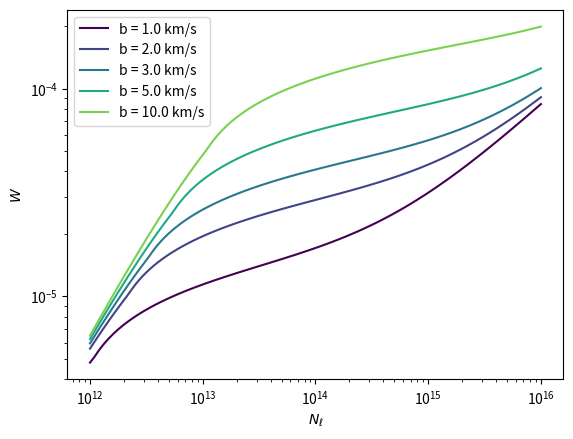

This chart was generated by the following Python code: (Note: this script raises an exception after producing the figure.)
'''
absorbers.py: compute for hw4
'''
import numpy as np
from matplotlib import pyplot as plt
from matplotlib import cm

# get gradient from cmap colors
cmap = cm.get_cmap("viridis")

# redshift 
z = 2

save_figure = lambda filename : plt.savefig(filename, dpi=300, format="pdf")

class Ion:

    # cgs units
    c = 3 * 10**10


    def __init__(self, lrest, f, gamma, Wlrest):
        self.lrest = lrest
        self.f     = f
        self.gamma = gamma
        self.Wlrest    = Wlrest

        self.W = self.Wl2W(Wlrest, lrest)

    @staticmethod
    def Wl2W(Wl, l):
        return Wl / l

    @staticmethod
    def tau_0(f, l, b, N):
        '''
        in cgs
        '''
        return 1.497e-2 * f * l / b * N

    def approx_W_small(self, b, tau_0):
        '''
        Approximated W if tau_0 < 1.25393
        '''
        W = np.sqrt(np.pi) * b / self.c * tau_0 / (1 + tau_0 / (2 * np.sqrt(2)))
        return W

    def approx_W_large(self, b, tau_0):
        '''
        Approximated W if tau_0 > 1.25393
        '''
        term_ln_tau = (2 * b / self.c)**2 * np.log(tau_0 / np.log(2))
        term_gamma  = b / self.c * self.gamma * self.lrest / self.c * (tau_0 - 1.25393) / np.sqrt(2)

        return np.sqrt( term_ln_tau + term_gamma )

    def calc_W(self, N, b):
        '''
        calc W based on given N and b.

        N (array)
        b (float)
        '''
        tau_0 = self.tau_0(
            self.f, self.lrest, b, N
        )

        ind = tau_0 >= 1.25393

        W = np.empty(ind.shape)

        W_small = self.approx_W_small(b, tau_0)
        W_large = self.approx_W_large(b, tau_0)

        W[ ind] = W_large[ind]
        W[~ind] = W_small[~ind]

        return W

def do_loglog_plot(ion, N, all_b):
    '''
    Plotting for C.O.G in 1(a)
    '''
    # plot for different bs
    for i,b in enumerate(all_b):
        W = ion.calc_W(N, b)

        plt.loglog(N, W, label="b = {} km/s".format(b / 10**5), color=cmap(i / len(all_b)))
        plt.xlabel(r"$N_{\ell}$")
        plt.ylabel(r"$W$")
    plt.legend()    

def do_loglog_plot_Wlambda(ion, N, all_b):
    '''
    Plotting for C.O.G in 1(a)
    '''
    # plot for different bs
    for i,b in enumerate(all_b):
        W = ion.calc_W(N, b)

        Wl = W * ion.lrest * 10**8 # A

        plt.loglog(N, Wl, label="b = {} km/s".format(b / 10**5), color=cmap(i / len(all_b)))
        plt.xlabel(r"$N_{\ell}$")
        plt.ylabel(r"$W^{\mathrm{rest}}_\lambda$ $\AA$")
    plt.legend()


# provided by the question
all_b = np.array([1, 2, 3, 5, 10]) * 10**5 # cm/s

log_NFe = np.linspace(12, 16, 100)
log_NC  = np.linspace(13, 17, 100)

# unit convert
NFe = 10**( log_NFe ) # cm^-2
NC  = 10**( log_NC  ) # cm^-2

ion_fe_1 = Ion(2382.7642 * 10**-8, 0.32, 3.13e8, 0.051)
ion_fe_2 = Ion(2249.8768 * 10**-8, 0.00182, 3.31e8, 0.0047)
ion_c    = Ion(1334.5323 * 10**-8, 0.12780, 2.880e8, 0.060)

# 1(a) do plots
do_loglog_plot(ion_fe_1, NFe, all_b); save_figure("images/W_N_Fe_II_1.pdf"); plt.clf()
do_loglog_plot(ion_fe_2, NFe, all_b); save_figure("images/W_N_Fe_II_2.pdf"); plt.clf()
do_loglog_plot(ion_c, NC, all_b); save_figure( "images/W_N_C_II.pdf"); plt.clf()

do_loglog_plot_Wlambda(ion_fe_1, NFe, all_b)
plt.hlines(ion_fe_1.Wlrest, min(NFe), max(NFe))
save_figure("images/Wl_N_Fe_II_1.pdf"); plt.clf()

do_loglog_plot_Wlambda(ion_fe_2, NFe, all_b)
plt.hlines(ion_fe_2.Wlrest, min(NFe), max(NFe))
save_figure("images/Wl_N_Fe_II_2.pdf"); plt.clf()

do_loglog_plot_Wlambda(ion_c, NC, all_b)
plt.hlines(ion_c.Wlrest, min(NC), max(NC))
save_figure("images/Wl_N_C_II.pdf"); plt.clf()

# 1(b)
dv_Fe_1 = 2 * np.sqrt(np.log(2)) * 1.5
print("(dv)FeII_1 = {};".format(dv_Fe_1))
print("(dv)FeII_obs_1 = {};".format(dv_Fe_1 * (1 + z)))

# 1(d) thermal broadening
calc_T = lambda M_mH, dv : 1/2.15**2 * M_mH * dv**2 * 100
T_Fe_1 = calc_T(56, 2.5)
print("At least T for Fe II {}.".format(
    T_Fe_1
))

# 1(e)
Mfe = 56
MC  = 12
b_fe = 2.5
b_C = np.sqrt(Mfe / MC) * b_fe
print("b for CII by thermal: {}".format(b_C))

do_loglog_plot_Wlambda(ion_fe_1, NFe, all_b)
plt.hlines(ion_fe_1.Wlrest, min(NFe), max(NFe))
save_figure("images/Wl_N_Fe_II_1_more_b.pdf"); plt.clf()
